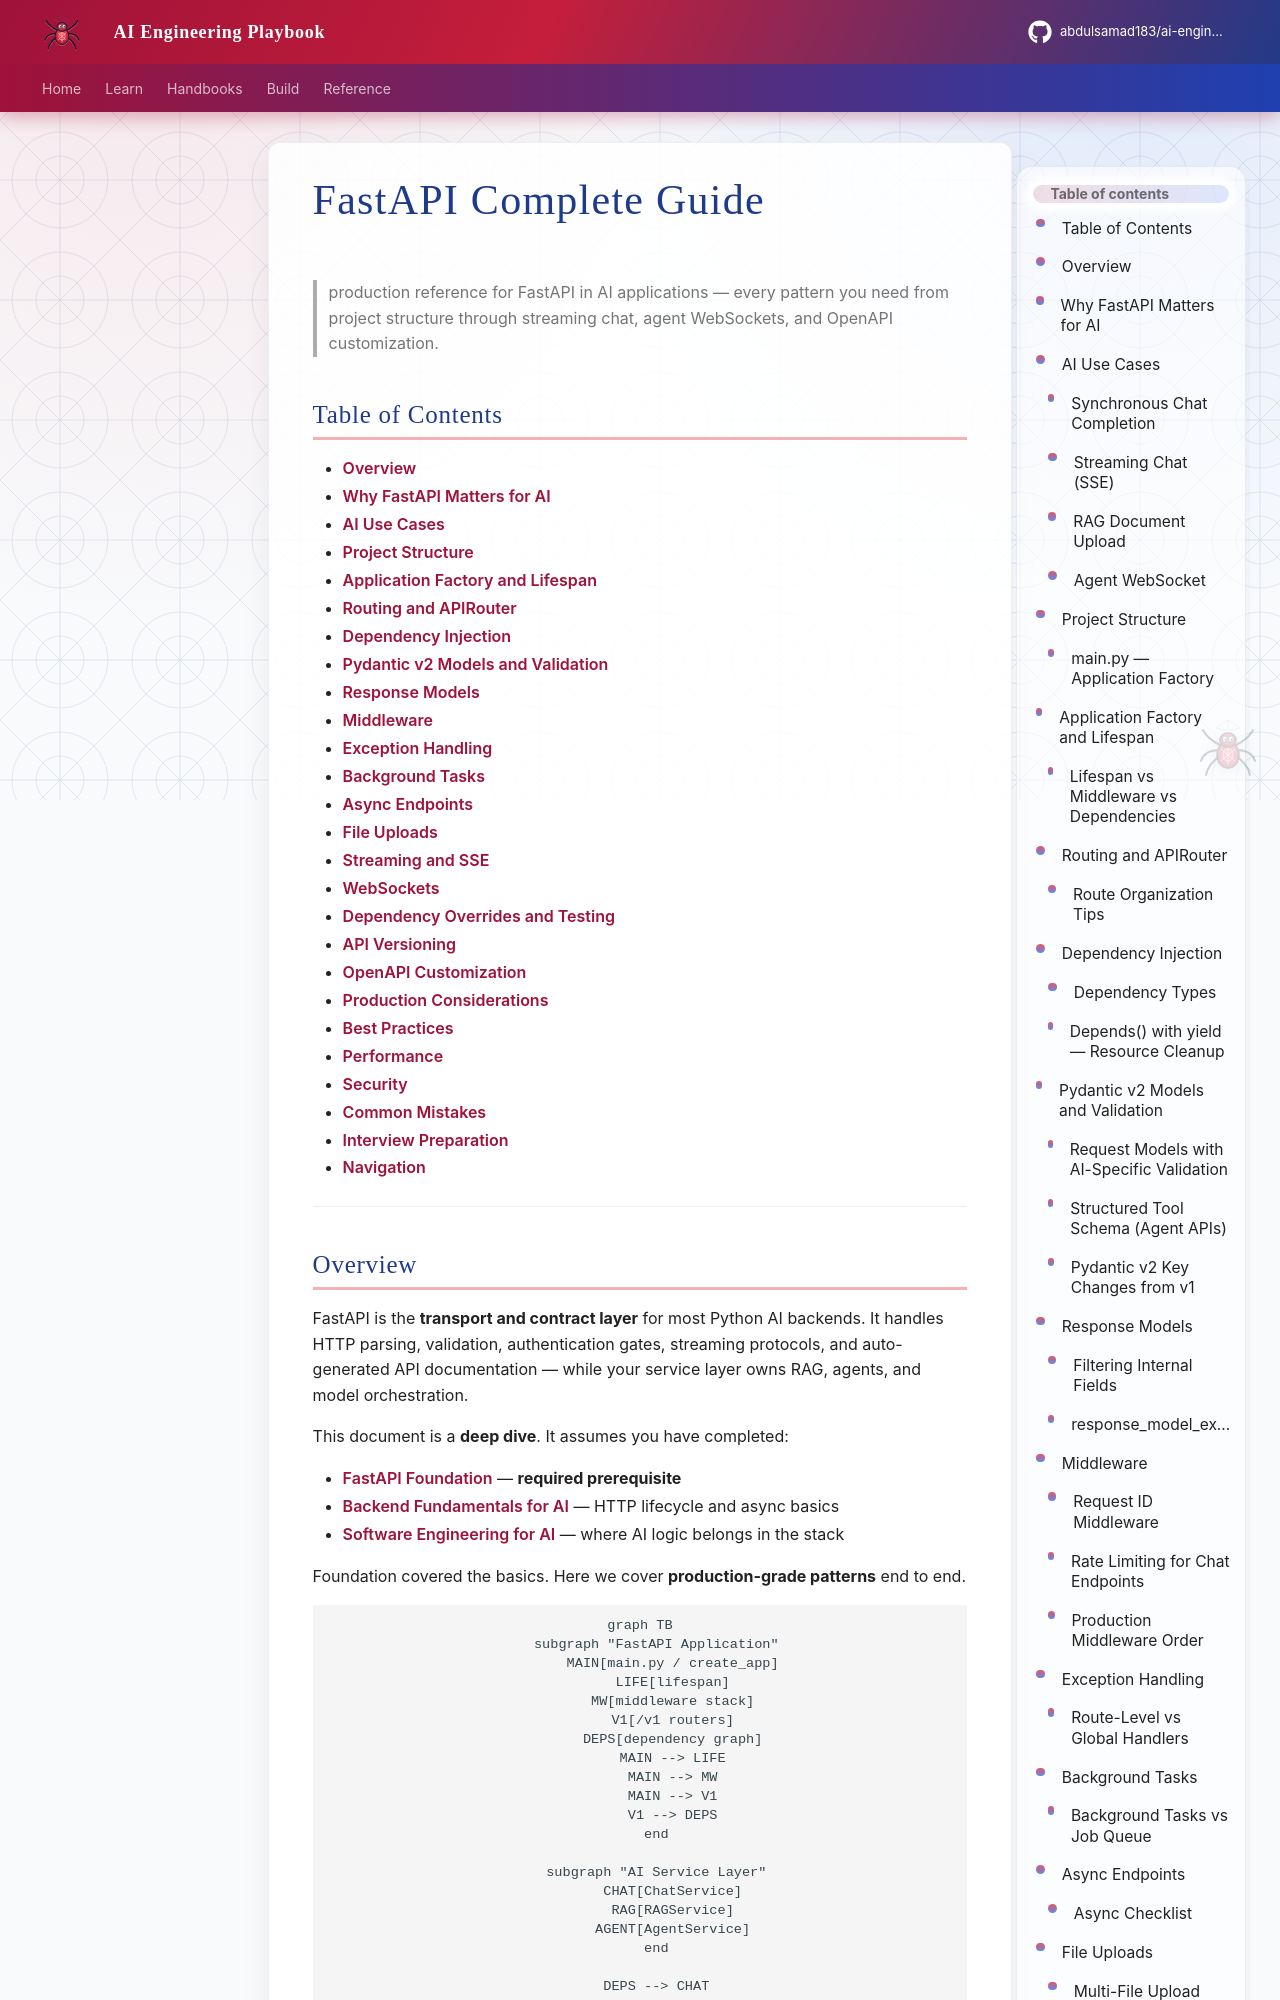

repository: abdulsamad183/ai-engineering-playbook · page: domains/fastapi/fastapi-complete-guide/index.html · generator: mkdocs

---
title: "FastAPI Complete Guide"
description: "comprehensive FastAPI reference for AI applications — project structure, routing, APIRouter, dependency injection, Pydantic v2, validation, middleware, lifespan, streaming, SSE, WebSockets, exception handling, versioning, OpenAPI customization, and production deployment."
domain: fastapi
tags: [fastapi, python, api, pydantic, streaming, websocket, production, advanced]
status: published
created: 2026-07-13
updated: 2026-07-13
version: "1.0"
related:
  - fastapi-foundation.md
  - ../backend-engineering/backend-fundamentals-for-ai.md
  - ../backend-engineering/backend-architecture-for-ai.md
  - ../foundations/software-engineering-for-ai.md
keywords: [FastAPI, Pydantic v2, APIRouter, dependency injection, SSE, WebSocket, middleware, lifespan, OpenAPI, streaming, production]
author: hp
---

# FastAPI Complete Guide

> production reference for FastAPI in AI applications — every pattern you need from project structure through streaming chat, agent WebSockets, and OpenAPI customization.

## Table of Contents

- [Overview](#overview)
- [Why FastAPI Matters for AI](#why-fastapi-matters-for-ai)
- [AI Use Cases](#ai-use-cases)
- [Project Structure](#project-structure)
- [Application Factory and Lifespan](#application-factory-and-lifespan)
- [Routing and APIRouter](#routing-and-apirouter)
- [Dependency Injection](#dependency-injection)
- [Pydantic v2 Models and Validation](#pydantic-v2-models-and-validation)
- [Response Models](#response-models)
- [Middleware](#middleware)
- [Exception Handling](#exception-handling)
- [Background Tasks](#background-tasks)
- [Async Endpoints](#async-endpoints)
- [File Uploads](#file-uploads)
- [Streaming and SSE](#streaming-and-sse)
- [WebSockets](#websockets)
- [Dependency Overrides and Testing](#dependency-overrides-and-testing)
- [API Versioning](#api-versioning)
- [OpenAPI Customization](#openapi-customization)
- [Production Considerations](#production-considerations)
- [Best Practices](#best-practices)
- [Performance](#performance)
- [Security](#security)
- [Common Mistakes](#common-mistakes)
- [Interview Preparation](#interview-preparation)
- [Navigation](#navigation)

---
